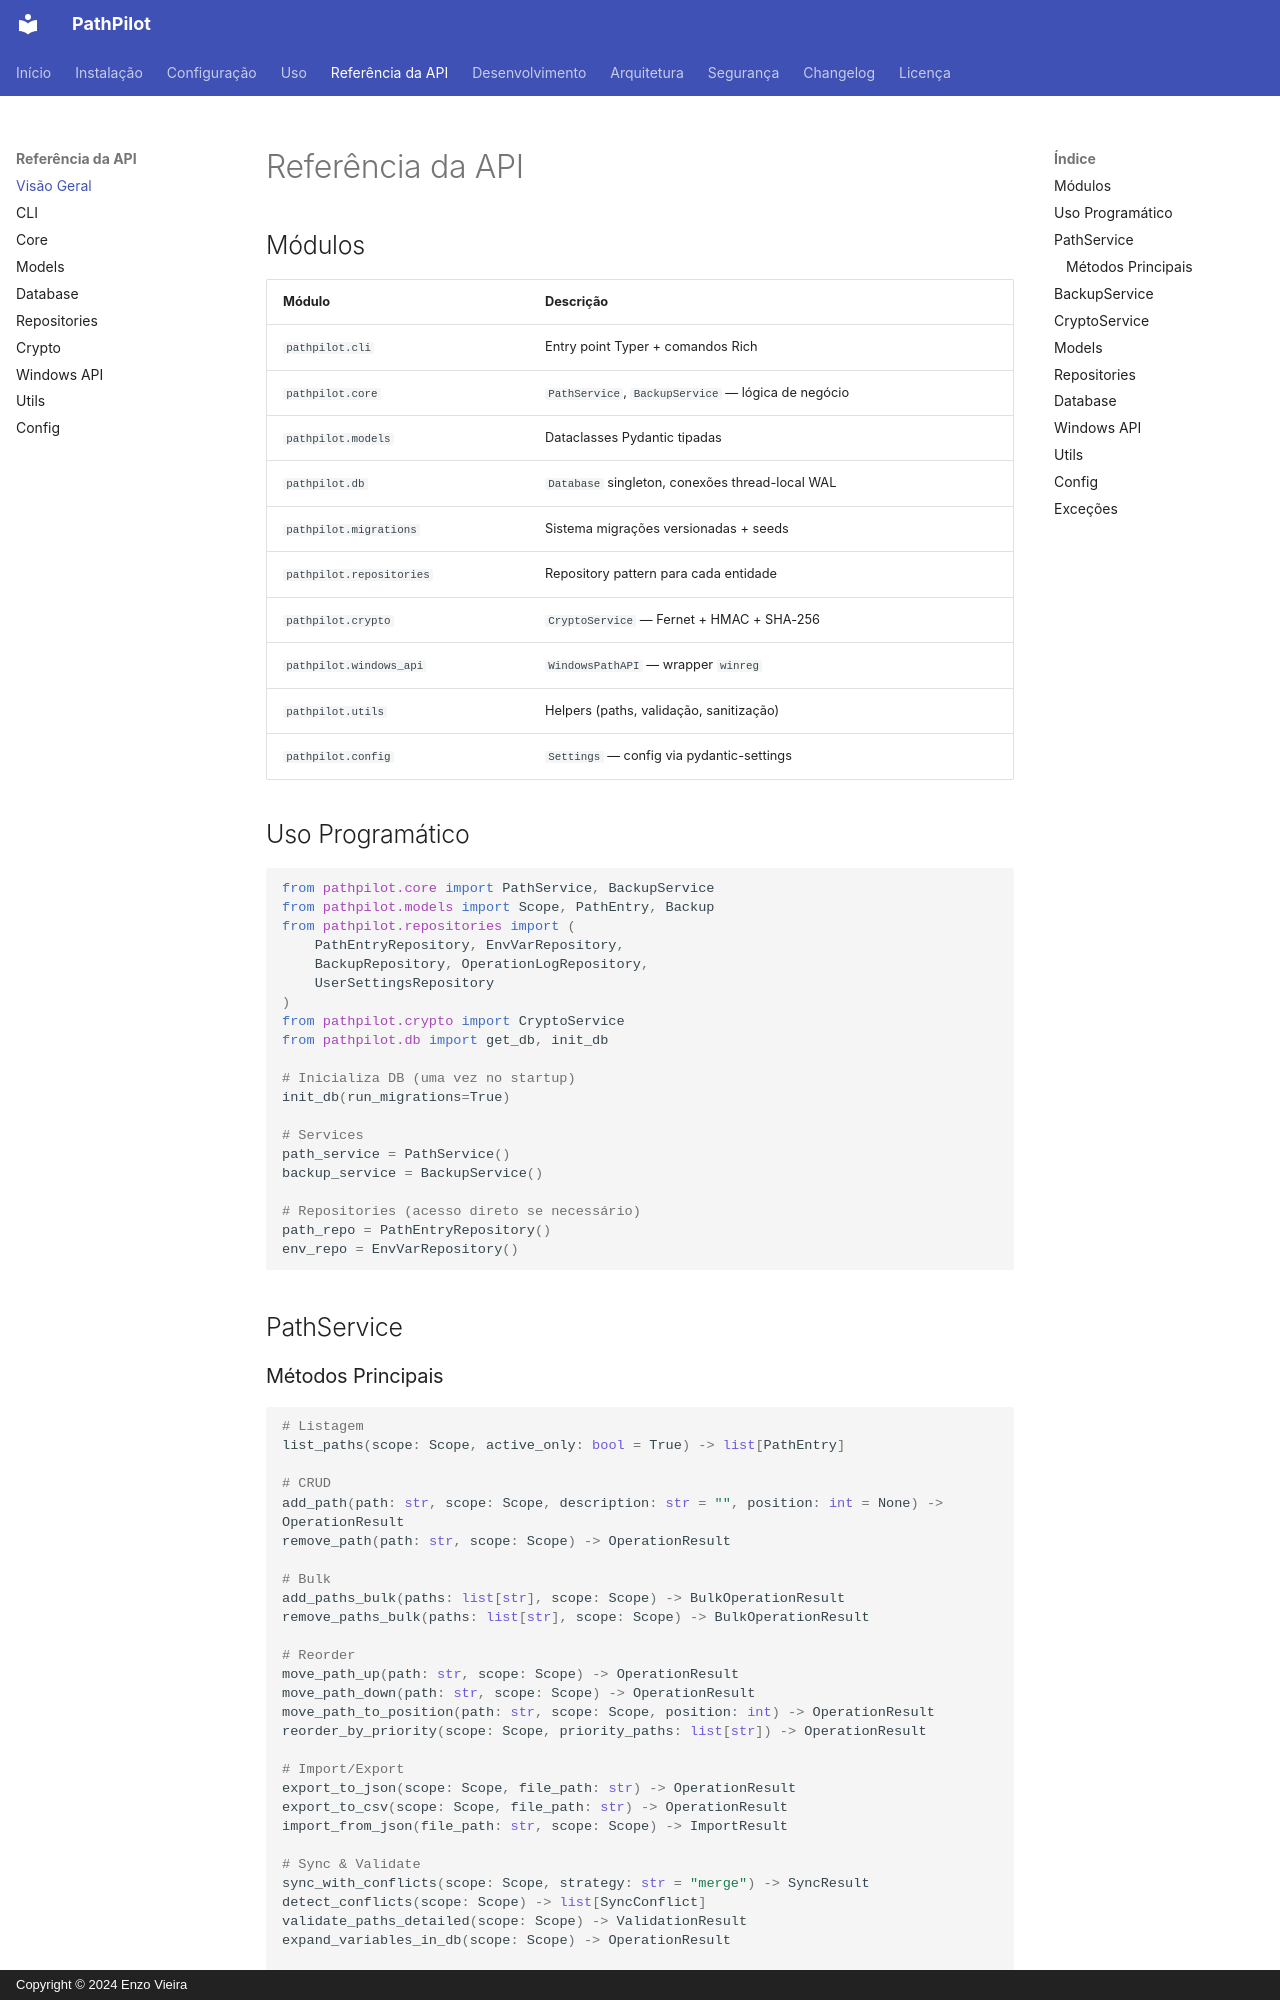

repository: EnzoVieira3012/PathPilot · page: api/overview/index.html · generator: mkdocs · copyright: Copyright © 2024 Enzo Vieira

# Referência da API

## Módulos

| Módulo | Descrição |
|--------|-----------|
| `pathpilot.cli` | Entry point Typer + comandos Rich |
| `pathpilot.core` | `PathService`, `BackupService` — lógica de negócio |
| `pathpilot.models` | Dataclasses Pydantic tipadas |
| `pathpilot.db` | `Database` singleton, conexões thread-local WAL |
| `pathpilot.migrations` | Sistema migrações versionadas + seeds |
| `pathpilot.repositories` | Repository pattern para cada entidade |
| `pathpilot.crypto` | `CryptoService` — Fernet + HMAC + SHA-256 |
| `pathpilot.windows_api` | `WindowsPathAPI` — wrapper `winreg` |
| `pathpilot.utils` | Helpers (paths, validação, sanitização) |
| `pathpilot.config` | `Settings` — config via pydantic-settings |

## Uso Programático

```python
from pathpilot.core import PathService, BackupService
from pathpilot.models import Scope, PathEntry, Backup
from pathpilot.repositories import (
    PathEntryRepository, EnvVarRepository,
    BackupRepository, OperationLogRepository,
    UserSettingsRepository
)
from pathpilot.crypto import CryptoService
from pathpilot.db import get_db, init_db

# Inicializa DB (uma vez no startup)
init_db(run_migrations=True)

# Services
path_service = PathService()
backup_service = BackupService()

# Repositories (acesso direto se necessário)
path_repo = PathEntryRepository()
env_repo = EnvVarRepository()
```

## PathService
